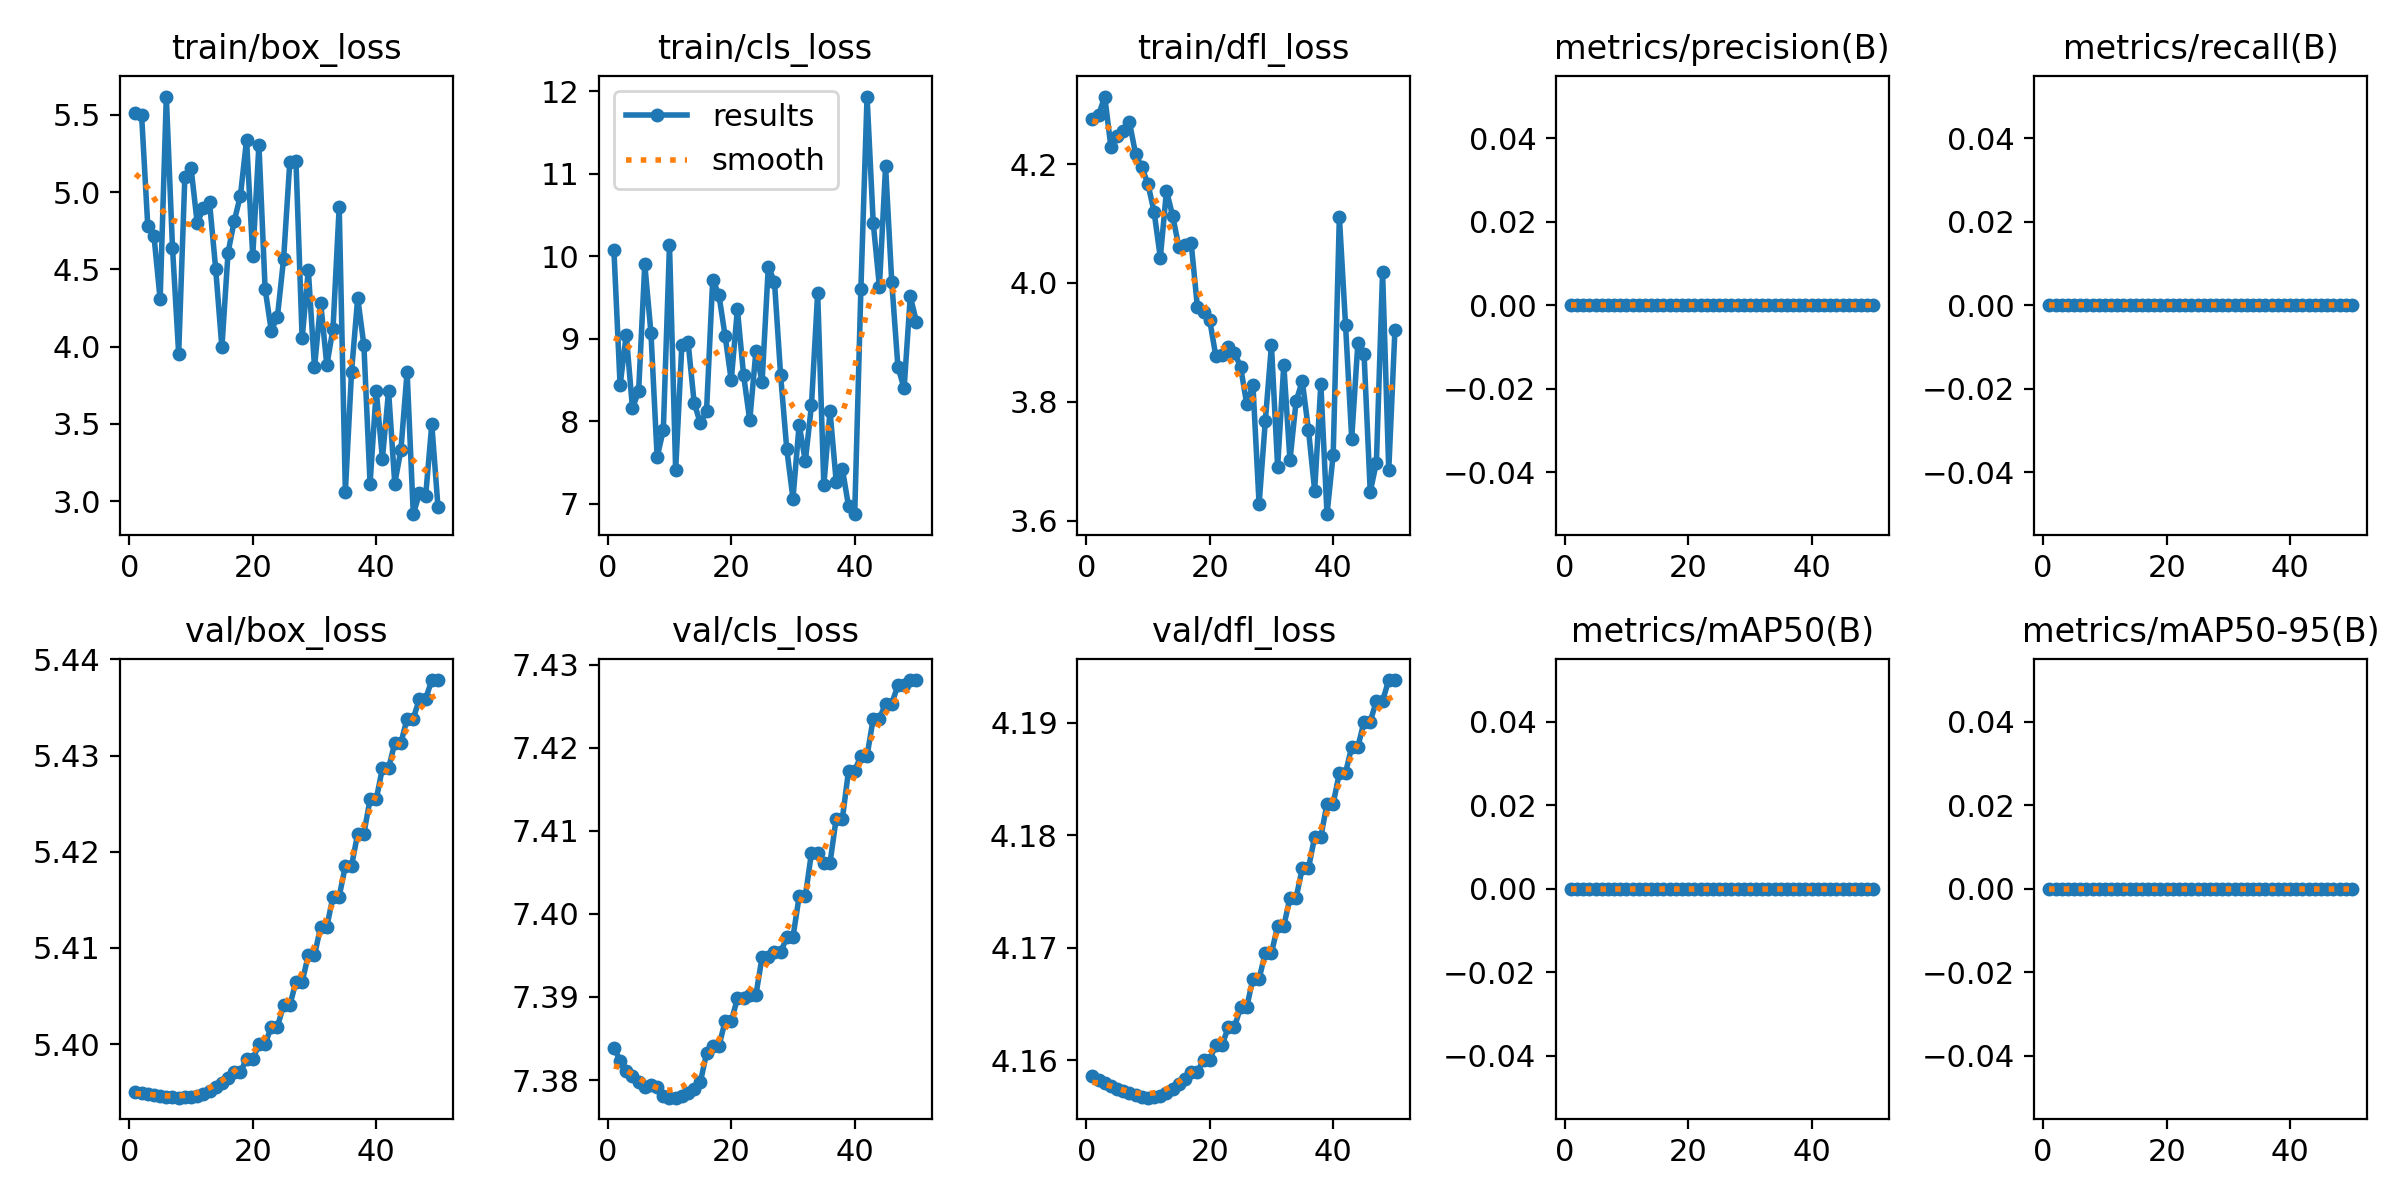

The data file committed next to this chart (first rows):
epoch, time, train/box_loss, train/cls_loss, train/dfl_loss, metrics/precision(B), metrics/recall(B), metrics/mAP50(B), metrics/mAP50-95(B), val/box_loss, val/cls_loss, val/dfl_loss, lr/pg0, lr/pg1, lr/pg2
1, 19.41, 5.514, 10.07, 4.275, 0, 0, 0, 0, 5.395, 7.384, 4.159, 0, 0, 0
2, 35.43, 5.497, 8.436, 4.282, 0, 0, 0, 0, 5.395, 7.382, 4.158, 1.22525e-05, 1.22525e-05, 1.22525e-05
3, 50.33, 4.777, 9.051, 4.314, 0, 0, 0, 0, 5.395, 7.381, 4.158, 2.401e-05, 2.401e-05, 2.401e-05
4, 64.28, 4.716, 8.16, 4.229, 0, 0, 0, 0, 5.395, 7.38, 4.158, 3.52725e-05, 3.52725e-05, 3.52725e-05
5, 82.97, 4.305, 8.361, 4.248, 0, 0, 0, 0, 5.395, 7.38, 4.157, 4.604e-05, 4.604e-05, 4.604e-05
6, 104.1, 5.618, 9.901, 4.255, 0, 0, 0, 0, 5.395, 7.379, 4.157, 5.63125e-05, 5.63125e-05, 5.63125e-05
7, 118.7, 4.641, 9.068, 4.27, 0, 0, 0, 0, 5.394, 7.379, 4.157, 6.609e-05, 6.609e-05, 6.609e-05
8, 131.8, 3.955, 7.567, 4.217, 0, 0, 0, 0, 5.394, 7.379, 4.157, 7.53725e-05, 7.53725e-05, 7.53725e-05
9, 144.9, 5.098, 7.893, 4.195, 0, 0, 0, 0, 5.394, 7.378, 4.157, 8.416e-05, 8.416e-05, 8.416e-05
10, 158, 5.159, 10.14, 4.166, 0, 0, 0, 0, 5.395, 7.378, 4.157, 9.24525e-05, 9.24525e-05, 9.24525e-05
11, 170.9, 4.8, 7.406, 4.119, 0, 0, 0, 0, 5.395, 7.378, 4.157, 0.0001002, 0.0001002, 0.0001002
12, 183.5, 4.894, 8.921, 4.043, 0, 0, 0, 0, 5.395, 7.378, 4.157, 0.0001076, 0.0001076, 0.0001076
13, 196.7, 4.934, 8.966, 4.155, 0, 0, 0, 0, 5.395, 7.378, 4.157, 0.0001144, 0.0001144, 0.0001144
14, 209.4, 4.501, 8.222, 4.113, 0, 0, 0, 0, 5.396, 7.379, 4.157, 0.0001207, 0.0001207, 0.0001207
15, 222.2, 3.994, 7.978, 4.061, 0, 0, 0, 0, 5.396, 7.38, 4.158, 0.0001265, 0.0001265, 0.0001265
16, 235.4, 4.609, 8.125, 4.063, 0, 0, 0, 0, 5.397, 7.383, 4.158, 0.0001318, 0.0001318, 0.0001318
17, 247.3, 4.812, 9.718, 4.067, 0, 0, 0, 0, 5.397, 7.384, 4.159, 0.0001366, 0.0001366, 0.0001366
18, 259, 4.976, 9.533, 3.96, 0, 0, 0, 0, 5.397, 7.384, 4.159, 0.000141, 0.000141, 0.000141
19, 270.8, 5.338, 9.039, 3.951, 0, 0, 0, 0, 5.398, 7.387, 4.16, 0.0001448, 0.0001448, 0.0001448
20, 282.5, 4.585, 8.496, 3.937, 0, 0, 0, 0, 5.398, 7.387, 4.16, 0.0001482, 0.0001482, 0.0001482
21, 294.1, 5.305, 9.356, 3.876, 0, 0, 0, 0, 5.4, 7.39, 4.161, 0.000151, 0.000151, 0.000151
22, 305.7, 4.374, 8.561, 3.879, 0, 0, 0, 0, 5.4, 7.39, 4.161, 0.0001534, 0.0001534, 0.0001534
23, 317.4, 4.103, 8.011, 3.893, 0, 0, 0, 0, 5.402, 7.39, 4.163, 0.0001552, 0.0001552, 0.0001552
24, 329, 4.194, 8.852, 3.883, 0, 0, 0, 0, 5.402, 7.39, 4.163, 0.0001566, 0.0001566, 0.0001566
25, 340.5, 4.569, 8.475, 3.859, 0, 0, 0, 0, 5.404, 7.395, 4.165, 0.0001574, 0.0001574, 0.0001574
26, 352.2, 5.195, 9.871, 3.796, 0, 0, 0, 0, 5.404, 7.395, 4.165, 0.0001578, 0.0001578, 0.0001578
27, 364, 5.2, 9.693, 3.828, 0, 0, 0, 0, 5.406, 7.395, 4.167, 0.0001577, 0.0001577, 0.0001577
28, 375.9, 4.053, 8.559, 3.628, 0, 0, 0, 0, 5.406, 7.395, 4.167, 0.0001571, 0.0001571, 0.0001571
29, 388, 4.495, 7.66, 3.767, 0, 0, 0, 0, 5.409, 7.397, 4.17, 0.000156, 0.000156, 0.000156
30, 400, 3.865, 7.063, 3.895, 0, 0, 0, 0, 5.409, 7.397, 4.17, 0.0001544, 0.0001544, 0.0001544
31, 411.7, 4.285, 7.961, 3.69, 0, 0, 0, 0, 5.412, 7.402, 4.172, 0.0001522, 0.0001522, 0.0001522
32, 423.4, 3.879, 7.516, 3.862, 0, 0, 0, 0, 5.412, 7.402, 4.172, 0.0001497, 0.0001497, 0.0001497
33, 435, 4.117, 8.197, 3.701, 0, 0, 0, 0, 5.415, 7.407, 4.174, 0.0001466, 0.0001466, 0.0001466
34, 446.6, 4.904, 9.56, 3.802, 0, 0, 0, 0, 5.415, 7.407, 4.174, 0.000143, 0.000143, 0.000143
35, 459, 3.061, 7.224, 3.834, 0, 0, 0, 0, 5.419, 7.406, 4.177, 0.0001389, 0.0001389, 0.0001389
36, 470.6, 3.837, 8.125, 3.752, 0, 0, 0, 0, 5.419, 7.406, 4.177, 0.0001343, 0.0001343, 0.0001343
37, 482.1, 4.315, 7.27, 3.65, 0, 0, 0, 0, 5.422, 7.411, 4.18, 0.0001292, 0.0001292, 0.0001292
38, 493.7, 4.009, 7.424, 3.829, 0, 0, 0, 0, 5.422, 7.411, 4.18, 0.0001237, 0.0001237, 0.0001237
39, 505.4, 3.113, 6.971, 3.611, 0, 0, 0, 0, 5.425, 7.417, 4.183, 0.0001176, 0.0001176, 0.0001176
40, 518, 3.715, 6.875, 3.711, 0, 0, 0, 0, 5.425, 7.417, 4.183, 0.0001111, 0.0001111, 0.0001111
41, 530.6, 3.275, 9.6, 4.111, 0, 0, 0, 0, 5.429, 7.419, 4.186, 0.000104, 0.000104, 0.000104
42, 543.4, 3.713, 11.93, 3.93, 0, 0, 0, 0, 5.429, 7.419, 4.186, 9.64525e-05, 9.64525e-05, 9.64525e-05
43, 555.3, 3.114, 10.4, 3.738, 0, 0, 0, 0, 5.431, 7.423, 4.188, 8.841e-05, 8.841e-05, 8.841e-05
44, 566.9, 3.332, 9.632, 3.899, 0, 0, 0, 0, 5.431, 7.423, 4.188, 7.98725e-05, 7.98725e-05, 7.98725e-05
45, 578.6, 3.837, 11.09, 3.88, 0, 0, 0, 0, 5.434, 7.425, 4.19, 7.084e-05, 7.084e-05, 7.084e-05
46, 590.3, 2.915, 9.69, 3.648, 0, 0, 0, 0, 5.434, 7.425, 4.19, 6.13125e-05, 6.13125e-05, 6.13125e-05
47, 602.1, 3.05, 8.659, 3.698, 0, 0, 0, 0, 5.436, 7.428, 4.192, 5.129e-05, 5.129e-05, 5.129e-05
48, 613.7, 3.031, 8.4, 4.019, 0, 0, 0, 0, 5.436, 7.428, 4.192, 4.07725e-05, 4.07725e-05, 4.07725e-05
49, 625.3, 3.497, 9.512, 3.685, 0, 0, 0, 0, 5.438, 7.428, 4.194, 2.976e-05, 2.976e-05, 2.976e-05
50, 636.9, 2.962, 9.206, 3.92, 0, 0, 0, 0, 5.438, 7.428, 4.194, 1.82525e-05, 1.82525e-05, 1.82525e-05
